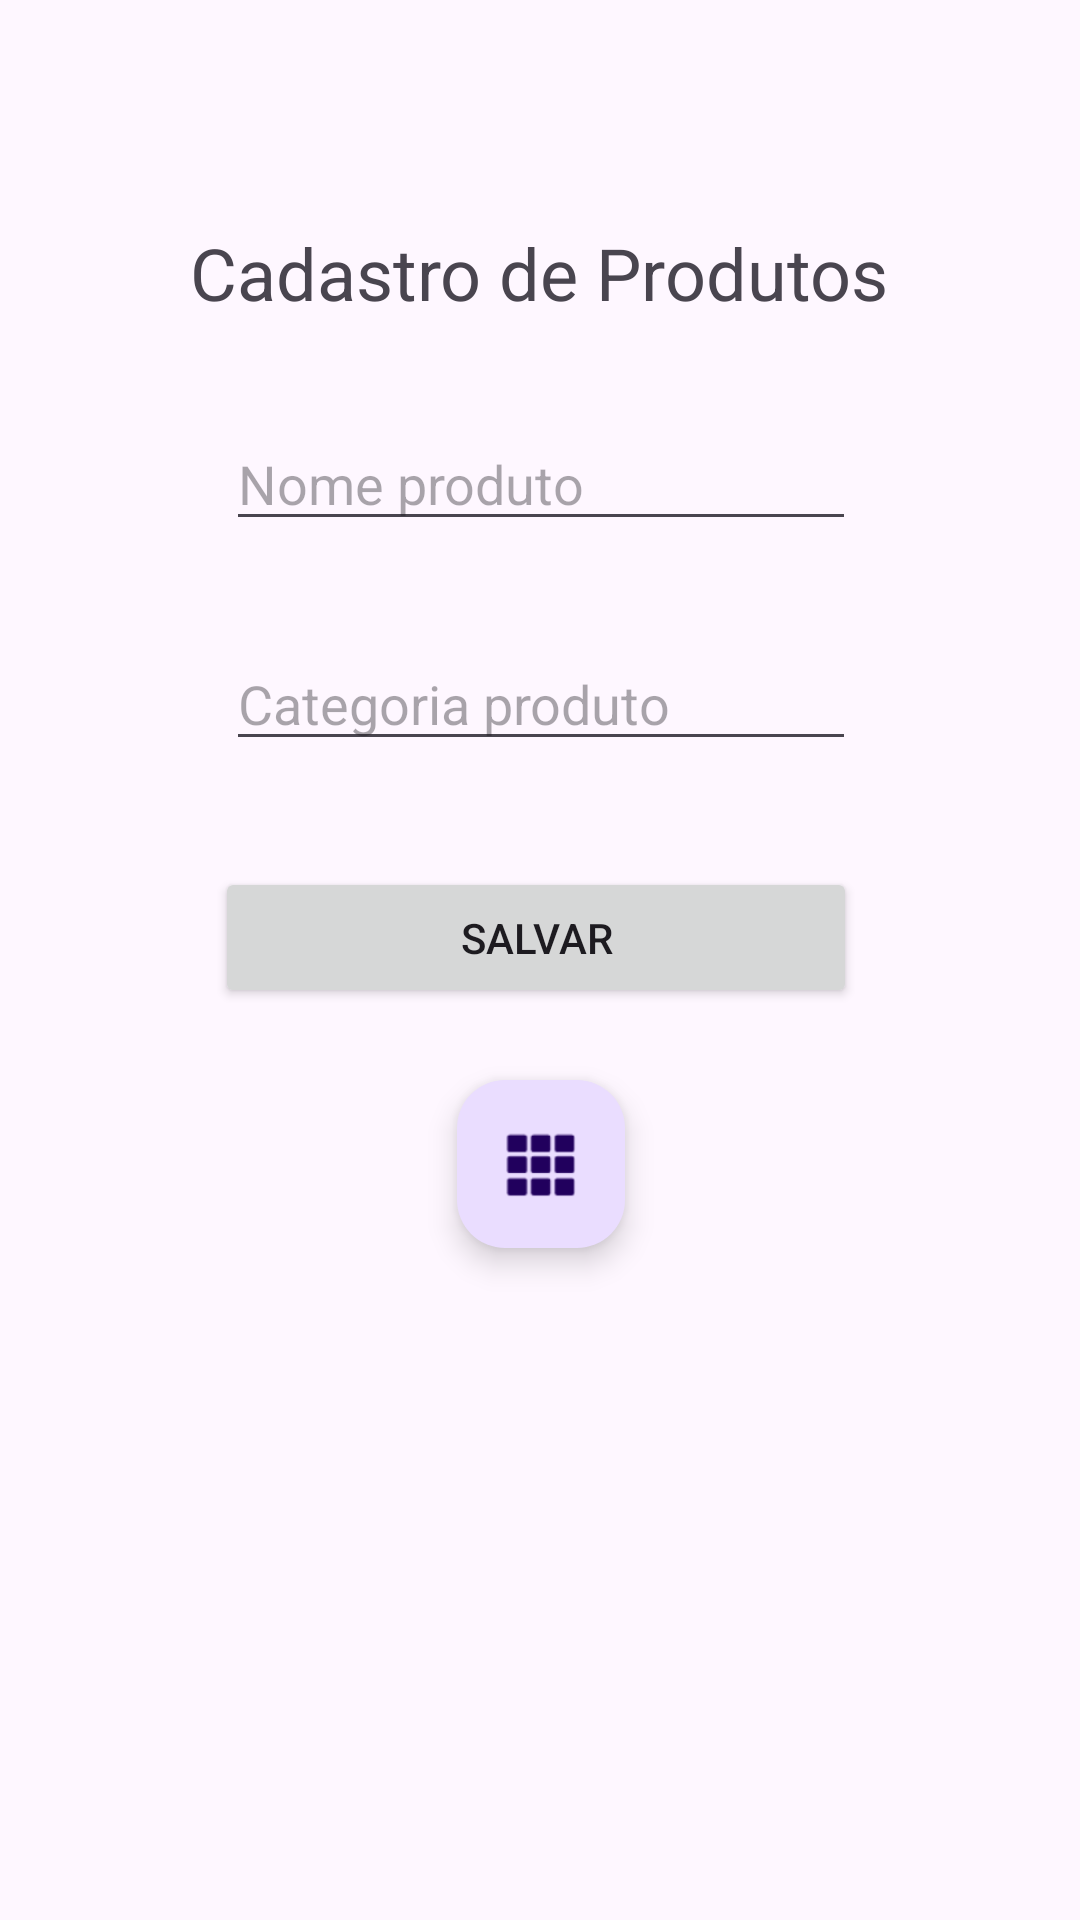

Reconstruct the res/layout file that produces this screen, plus the resources it refers to.
<!-- AndroidManifest.xml: application theme Theme.Produtos -->
<!-- res/layout/activity_main.xml -->
<?xml version="1.0" encoding="utf-8"?>
<androidx.constraintlayout.widget.ConstraintLayout xmlns:android="http://schemas.android.com/apk/res/android"
    xmlns:app="http://schemas.android.com/apk/res-auto"
    xmlns:tools="http://schemas.android.com/tools"
    android:id="@+id/main"
    android:layout_width="match_parent"
    android:layout_height="match_parent"
    tools:context=".view.MainActivity">

    <EditText
        android:id="@+id/edt_preco"
        android:layout_width="wrap_content"
        android:layout_height="wrap_content"
        android:layout_marginTop="32dp"
        android:ems="10"
        android:hint="Preço produto"
        android:inputType="text"
        app:layout_constraintEnd_toEndOf="parent"
        app:layout_constraintHorizontal_bias="0.497"
        app:layout_constraintStart_toStartOf="parent"
        app:layout_constraintTop_toBottomOf="@+id/edt_categoria" />

    <TextView
        android:id="@+id/textView"
        android:layout_width="wrap_content"
        android:layout_height="wrap_content"
        android:text="Cadastro de Produtos"
        android:textSize="24sp"
        app:layout_constraintBottom_toBottomOf="parent"
        app:layout_constraintEnd_toEndOf="parent"
        app:layout_constraintHorizontal_bias="0.497"
        app:layout_constraintStart_toStartOf="parent"
        app:layout_constraintTop_toTopOf="parent"
        app:layout_constraintVertical_bias="0.123" />

    <EditText
        android:id="@+id/edt_nome"
        android:layout_width="wrap_content"
        android:layout_height="wrap_content"
        android:layout_marginTop="32dp"
        android:ems="10"
        android:hint="Nome produto"
        android:inputType="text"
        app:layout_constraintEnd_toEndOf="parent"
        app:layout_constraintHorizontal_bias="0.502"
        app:layout_constraintStart_toStartOf="parent"
        app:layout_constraintTop_toBottomOf="@+id/textView" />

    <EditText
        android:id="@+id/edt_categoria"
        android:layout_width="wrap_content"
        android:layout_height="wrap_content"
        android:layout_marginTop="32dp"
        android:ems="10"
        android:hint="Categoria produto"
        android:inputType="text"
        app:layout_constraintEnd_toEndOf="parent"
        app:layout_constraintHorizontal_bias="0.502"
        app:layout_constraintStart_toStartOf="parent"
        app:layout_constraintTop_toBottomOf="@+id/edt_nome" />

    <Button
        android:id="@+id/btn_salvar"
        android:layout_width="214dp"
        android:layout_height="47dp"
        android:layout_marginBottom="304dp"
        android:text="Salvar"
        app:layout_constraintBottom_toBottomOf="parent"
        app:layout_constraintEnd_toEndOf="parent"
        app:layout_constraintHorizontal_bias="0.492"
        app:layout_constraintStart_toStartOf="parent" />

    <com.google.android.material.floatingactionbutton.FloatingActionButton
        android:id="@+id/floatingActionButton"
        android:layout_width="wrap_content"
        android:layout_height="wrap_content"
        android:layout_marginBottom="224dp"
        android:clickable="true"
        app:layout_constraintBottom_toBottomOf="parent"
        app:layout_constraintEnd_toEndOf="parent"
        app:layout_constraintHorizontal_bias="0.501"
        app:layout_constraintStart_toStartOf="parent"
        app:srcCompat="@android:drawable/ic_dialog_dialer" />

</androidx.constraintlayout.widget.ConstraintLayout>
<!-- resources referenced by this layout -->
<resources>
  <style name="Theme.Produtos" parent="Base.Theme.Produtos" />
  <style name="Base.Theme.Produtos" parent="Theme.Material3.DayNight.NoActionBar">
          
          
      </style>
</resources>
